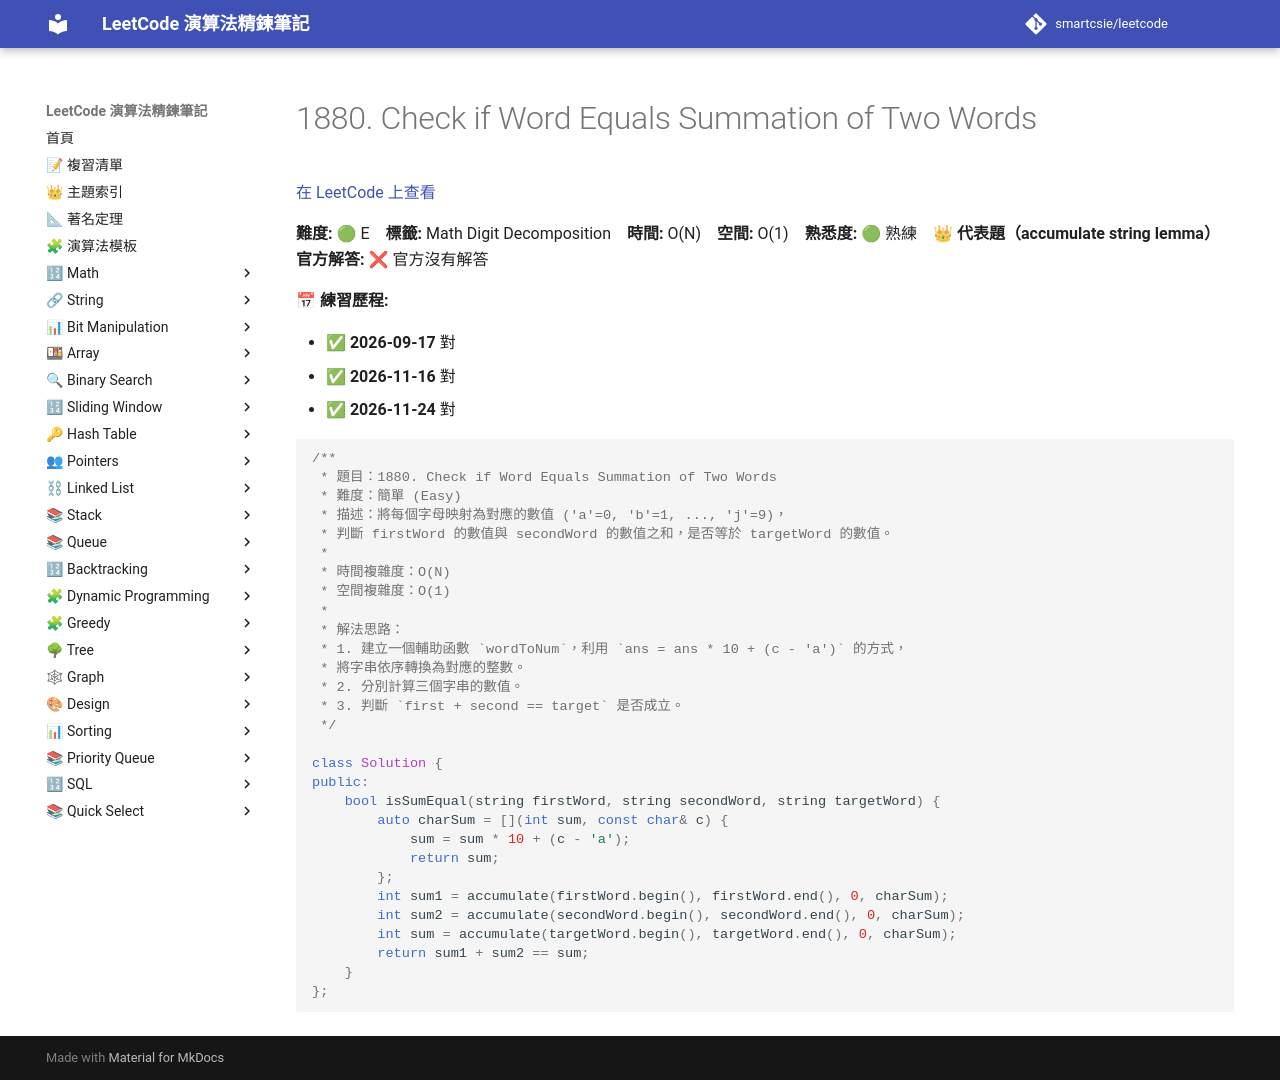

repository: smartcsie/leetcode · page: problems/1880/index.html · generator: mkdocs

# 1880. Check if Word Equals Summation of Two Words

[在 LeetCode 上查看](https://leetcode.com/problems/check-if-word-equals-summation-of-two-words/)

**難度:** 🟢 E　**標籤:** Math Digit Decomposition　**時間:** O(N)　**空間:** O(1)　**熟悉度:** 🟢 熟練　👑 **代表題（accumulate string lemma）**　**官方解答:** ❌ 官方沒有解答

**📅 練習歷程:**

- ✅ **2026-09-17** 對
- ✅ **2026-11-16** 對
- ✅ **2026-11-24** 對

```cpp
/**
 * 題目：1880. Check if Word Equals Summation of Two Words
 * 難度：簡單 (Easy)
 * 描述：將每個字母映射為對應的數值 ('a'=0, 'b'=1, ..., 'j'=9)，
 * 判斷 firstWord 的數值與 secondWord 的數值之和，是否等於 targetWord 的數值。
 *
 * 時間複雜度：O(N)
 * 空間複雜度：O(1)
 *
 * 解法思路：
 * 1. 建立一個輔助函數 `wordToNum`，利用 `ans = ans * 10 + (c - 'a')` 的方式，
 * 將字串依序轉換為對應的整數。
 * 2. 分別計算三個字串的數值。
 * 3. 判斷 `first + second == target` 是否成立。
 */

class Solution {
public:
    bool isSumEqual(string firstWord, string secondWord, string targetWord) {
        auto charSum = [](int sum, const char& c) {
            sum = sum * 10 + (c - 'a');
            return sum;
        };
        int sum1 = accumulate(firstWord.begin(), firstWord.end(), 0, charSum);
        int sum2 = accumulate(secondWord.begin(), secondWord.end(), 0, charSum);
        int sum = accumulate(targetWord.begin(), targetWord.end(), 0, charSum);
        return sum1 + sum2 == sum;
    }
};
```
